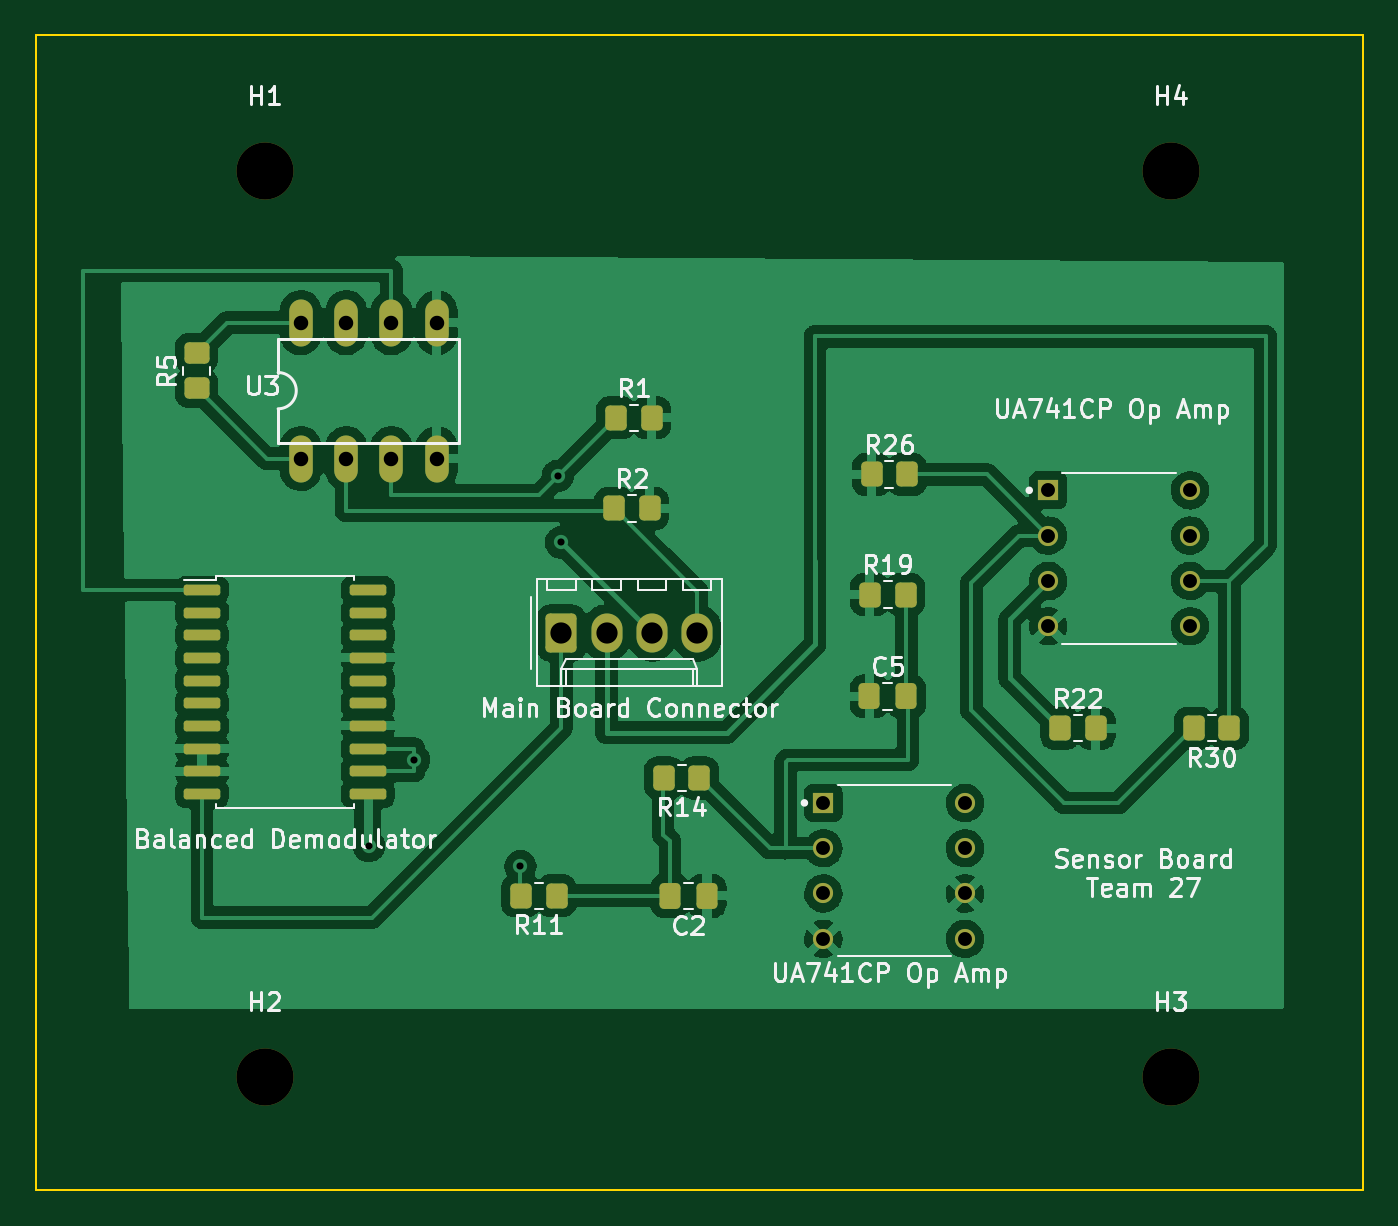
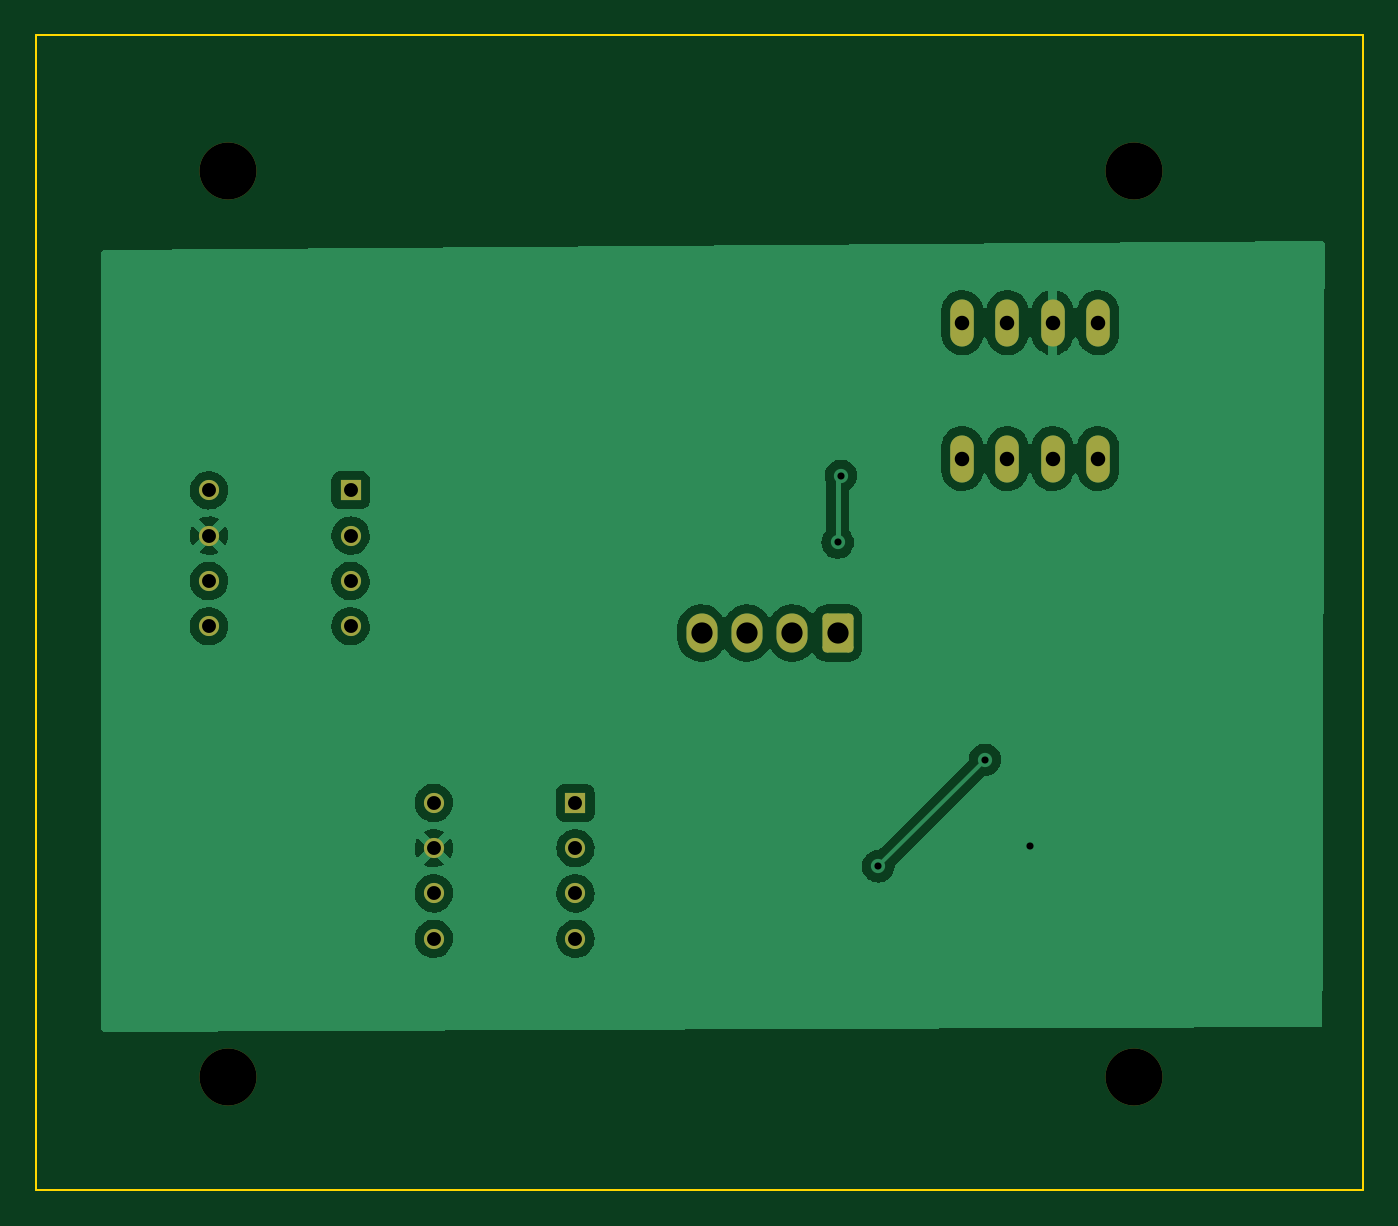
Circuit board: 11 layer files. Board 74.4 x 64.8 mm.
- bottom_copper: senior_design-B_Cu.gbr (68495 bytes)
- bottom_mask: senior_design-B_Mask.gbr (2227 bytes)
- paste: senior_design-B_Paste.gbr (460 bytes)
- bottom_silk: senior_design-B_Silkscreen.gbr (461 bytes)
- outline: senior_design-Edge_Cuts.gbr (690 bytes)
- top_copper: senior_design-F_Cu.gbr (169775 bytes)
- top_mask: senior_design-F_Mask.gbr (4160 bytes)
- paste: senior_design-F_Paste.gbr (2933 bytes)
- top_silk: senior_design-F_Silkscreen.gbr (38371 bytes)
- drill: senior_design-NPTH.drl (381 bytes)
- drill: senior_design-PTH.drl (960 bytes)

=== bottom_copper: senior_design-B_Cu.gbr (68495 bytes, source omitted) ===
=== bottom_mask: senior_design-B_Mask.gbr (2227 bytes, source withheld) ===
=== paste: senior_design-B_Paste.gbr ===
%TF.GenerationSoftware,KiCad,Pcbnew,(6.0.1)*%
%TF.CreationDate,2022-03-08T16:04:31-06:00*%
%TF.ProjectId,senior_design,73656e69-6f72-45f6-9465-7369676e2e6b,rev?*%
%TF.SameCoordinates,Original*%
%TF.FileFunction,Paste,Bot*%
%TF.FilePolarity,Positive*%
%FSLAX46Y46*%
G04 Gerber Fmt 4.6, Leading zero omitted, Abs format (unit mm)*
G04 Created by KiCad (PCBNEW (6.0.1)) date 2022-03-08 16:04:31*
%MOMM*%
%LPD*%
G01*
G04 APERTURE LIST*
G04 APERTURE END LIST*
M02*

=== bottom_silk: senior_design-B_Silkscreen.gbr ===
%TF.GenerationSoftware,KiCad,Pcbnew,(6.0.1)*%
%TF.CreationDate,2022-03-08T16:04:31-06:00*%
%TF.ProjectId,senior_design,73656e69-6f72-45f6-9465-7369676e2e6b,rev?*%
%TF.SameCoordinates,Original*%
%TF.FileFunction,Legend,Bot*%
%TF.FilePolarity,Positive*%
%FSLAX46Y46*%
G04 Gerber Fmt 4.6, Leading zero omitted, Abs format (unit mm)*
G04 Created by KiCad (PCBNEW (6.0.1)) date 2022-03-08 16:04:31*
%MOMM*%
%LPD*%
G01*
G04 APERTURE LIST*
G04 APERTURE END LIST*
M02*

=== outline: senior_design-Edge_Cuts.gbr ===
%TF.GenerationSoftware,KiCad,Pcbnew,(6.0.1)*%
%TF.CreationDate,2022-03-08T16:04:31-06:00*%
%TF.ProjectId,senior_design,73656e69-6f72-45f6-9465-7369676e2e6b,rev?*%
%TF.SameCoordinates,Original*%
%TF.FileFunction,Profile,NP*%
%FSLAX46Y46*%
G04 Gerber Fmt 4.6, Leading zero omitted, Abs format (unit mm)*
G04 Created by KiCad (PCBNEW (6.0.1)) date 2022-03-08 16:04:31*
%MOMM*%
%LPD*%
G01*
G04 APERTURE LIST*
%TA.AperFunction,Profile*%
%ADD10C,0.100000*%
%TD*%
G04 APERTURE END LIST*
D10*
X84963000Y-48260000D02*
X159385000Y-48260000D01*
X159385000Y-48260000D02*
X159385000Y-113030000D01*
X159385000Y-113030000D02*
X84963000Y-113030000D01*
X84963000Y-113030000D02*
X84963000Y-48260000D01*
M02*

=== top_copper: senior_design-F_Cu.gbr (169775 bytes, source omitted) ===
=== top_mask: senior_design-F_Mask.gbr ===
%TF.GenerationSoftware,KiCad,Pcbnew,(6.0.1)*%
%TF.CreationDate,2022-03-08T16:04:31-06:00*%
%TF.ProjectId,senior_design,73656e69-6f72-45f6-9465-7369676e2e6b,rev?*%
%TF.SameCoordinates,Original*%
%TF.FileFunction,Soldermask,Top*%
%TF.FilePolarity,Negative*%
%FSLAX46Y46*%
G04 Gerber Fmt 4.6, Leading zero omitted, Abs format (unit mm)*
G04 Created by KiCad (PCBNEW (6.0.1)) date 2022-03-08 16:04:31*
%MOMM*%
%LPD*%
G01*
G04 APERTURE LIST*
G04 Aperture macros list*
%AMRoundRect*
0 Rectangle with rounded corners*
0 $1 Rounding radius*
0 $2 $3 $4 $5 $6 $7 $8 $9 X,Y pos of 4 corners*
0 Add a 4 corners polygon primitive as box body*
4,1,4,$2,$3,$4,$5,$6,$7,$8,$9,$2,$3,0*
0 Add four circle primitives for the rounded corners*
1,1,$1+$1,$2,$3*
1,1,$1+$1,$4,$5*
1,1,$1+$1,$6,$7*
1,1,$1+$1,$8,$9*
0 Add four rect primitives between the rounded corners*
20,1,$1+$1,$2,$3,$4,$5,0*
20,1,$1+$1,$4,$5,$6,$7,0*
20,1,$1+$1,$6,$7,$8,$9,0*
20,1,$1+$1,$8,$9,$2,$3,0*%
G04 Aperture macros list end*
%ADD10RoundRect,0.250000X0.350000X0.450000X-0.350000X0.450000X-0.350000X-0.450000X0.350000X-0.450000X0*%
%ADD11C,3.200000*%
%ADD12O,1.320800X2.641600*%
%ADD13RoundRect,0.250000X0.337500X0.475000X-0.337500X0.475000X-0.337500X-0.475000X0.337500X-0.475000X0*%
%ADD14R,1.130000X1.130000*%
%ADD15C,1.130000*%
%ADD16RoundRect,0.250000X-0.350000X-0.450000X0.350000X-0.450000X0.350000X0.450000X-0.350000X0.450000X0*%
%ADD17RoundRect,0.150000X-0.875000X-0.150000X0.875000X-0.150000X0.875000X0.150000X-0.875000X0.150000X0*%
%ADD18RoundRect,0.250000X-0.337500X-0.475000X0.337500X-0.475000X0.337500X0.475000X-0.337500X0.475000X0*%
%ADD19RoundRect,0.250000X-0.620000X-0.845000X0.620000X-0.845000X0.620000X0.845000X-0.620000X0.845000X0*%
%ADD20O,1.740000X2.190000*%
%ADD21RoundRect,0.250000X0.450000X-0.350000X0.450000X0.350000X-0.450000X0.350000X-0.450000X-0.350000X0*%
G04 APERTURE END LIST*
D10*
%TO.C,R30*%
X151892000Y-87122000D03*
X149892000Y-87122000D03*
%TD*%
D11*
%TO.C,H1*%
X97790000Y-55880000D03*
%TD*%
D12*
%TO.C,U3*%
X99822000Y-72009000D03*
X102362000Y-72009000D03*
X104902000Y-72009000D03*
X107442000Y-72009000D03*
X107442000Y-64389000D03*
X104902000Y-64389000D03*
X102362000Y-64389000D03*
X99822000Y-64389000D03*
%TD*%
D11*
%TO.C,H3*%
X148590000Y-106680000D03*
%TD*%
D13*
%TO.C,C2*%
X122598000Y-96520000D03*
X120523000Y-96520000D03*
%TD*%
D14*
%TO.C,U7*%
X129126000Y-91313000D03*
D15*
X129126000Y-93853000D03*
X129126000Y-96393000D03*
X129126000Y-98933000D03*
X137066000Y-98933000D03*
X137066000Y-96393000D03*
X137066000Y-93853000D03*
X137066000Y-91313000D03*
%TD*%
D16*
%TO.C,R1*%
X117491000Y-69723000D03*
X119491000Y-69723000D03*
%TD*%
D10*
%TO.C,R14*%
X122174000Y-89916000D03*
X120174000Y-89916000D03*
%TD*%
D16*
%TO.C,R19*%
X131731000Y-79629000D03*
X133731000Y-79629000D03*
%TD*%
D14*
%TO.C,U11*%
X141731995Y-73787000D03*
D15*
X141731995Y-76327000D03*
X141731995Y-78867000D03*
X141731995Y-81407000D03*
X149671995Y-81407000D03*
X149671995Y-78867000D03*
X149671995Y-76327000D03*
X149671995Y-73787000D03*
%TD*%
D16*
%TO.C,R2*%
X117380000Y-74803000D03*
X119380000Y-74803000D03*
%TD*%
%TO.C,R26*%
X131826000Y-72898000D03*
X133826000Y-72898000D03*
%TD*%
D11*
%TO.C,H4*%
X148590000Y-55880000D03*
%TD*%
D10*
%TO.C,R11*%
X114173000Y-96520000D03*
X112173000Y-96520000D03*
%TD*%
D17*
%TO.C,U4*%
X94283000Y-79375000D03*
X94283000Y-80645000D03*
X94283000Y-81915000D03*
X94283000Y-83185000D03*
X94283000Y-84455000D03*
X94283000Y-85725000D03*
X94283000Y-86995000D03*
X94283000Y-88265000D03*
X94283000Y-89535000D03*
X94283000Y-90805000D03*
X103583000Y-90805000D03*
X103583000Y-89535000D03*
X103583000Y-88265000D03*
X103583000Y-86995000D03*
X103583000Y-85725000D03*
X103583000Y-84455000D03*
X103583000Y-83185000D03*
X103583000Y-81915000D03*
X103583000Y-80645000D03*
X103583000Y-79375000D03*
%TD*%
D18*
%TO.C,C5*%
X131699000Y-85344000D03*
X133774000Y-85344000D03*
%TD*%
D19*
%TO.C,J1*%
X114427000Y-81788000D03*
D20*
X116967000Y-81788000D03*
X119507000Y-81788000D03*
X122047000Y-81788000D03*
%TD*%
D11*
%TO.C,H2*%
X97790000Y-106680000D03*
%TD*%
D16*
%TO.C,R22*%
X142399000Y-87122000D03*
X144399000Y-87122000D03*
%TD*%
D21*
%TO.C,R5*%
X93980000Y-68072000D03*
X93980000Y-66072000D03*
%TD*%
M02*

=== paste: senior_design-F_Paste.gbr (2933 bytes, source withheld) ===
=== top_silk: senior_design-F_Silkscreen.gbr (38371 bytes, source omitted) ===
=== drill: senior_design-NPTH.drl ===
M48
; DRILL file {KiCad (6.0.1)} date Tue Mar  8 16:04:26 2022
; FORMAT={-:-/ absolute / inch / decimal}
; #@! TF.CreationDate,2022-03-08T16:04:26-06:00
; #@! TF.GenerationSoftware,Kicad,Pcbnew,(6.0.1)
; #@! TF.FileFunction,NonPlated,1,2,NPTH
FMAT,2
INCH
; #@! TA.AperFunction,NonPlated,NPTH,ComponentDrill
T1C0.1260
%
G90
G05
T1
X3.85Y-2.2
X3.85Y-4.2
X5.85Y-2.2
X5.85Y-4.2
T0
M30

=== drill: senior_design-PTH.drl ===
M48
; DRILL file {KiCad (6.0.1)} date Tue Mar  8 16:04:26 2022
; FORMAT={-:-/ absolute / inch / decimal}
; #@! TF.CreationDate,2022-03-08T16:04:26-06:00
; #@! TF.GenerationSoftware,Kicad,Pcbnew,(6.0.1)
; #@! TF.FileFunction,Plated,1,2,PTH
FMAT,2
INCH
; #@! TA.AperFunction,Plated,PTH,ViaDrill
T1C0.0157
; #@! TA.AperFunction,Plated,PTH,ComponentDrill
T2C0.0307
; #@! TA.AperFunction,Plated,PTH,ComponentDrill
T3C0.0320
; #@! TA.AperFunction,Plated,PTH,ComponentDrill
T4C0.0469
%
G90
G05
T1
X4.08Y-3.69
X4.18Y-3.5
X4.415Y-3.735
X4.4978Y-2.8728
X4.505Y-3.02
T2
X5.0837Y-3.595
X5.0837Y-3.695
X5.0837Y-3.795
X5.0837Y-3.895
X5.3963Y-3.595
X5.3963Y-3.695
X5.3963Y-3.795
X5.3963Y-3.895
X5.58Y-2.905
X5.58Y-3.005
X5.58Y-3.105
X5.58Y-3.205
X5.8926Y-2.905
X5.8926Y-3.005
X5.8926Y-3.105
X5.8926Y-3.205
T3
X3.93Y-2.535
X3.93Y-2.835
X4.03Y-2.535
X4.03Y-2.835
X4.13Y-2.535
X4.13Y-2.835
X4.23Y-2.535
X4.23Y-2.835
T4
X4.505Y-3.22
X4.605Y-3.22
X4.705Y-3.22
X4.805Y-3.22
T0
M30

